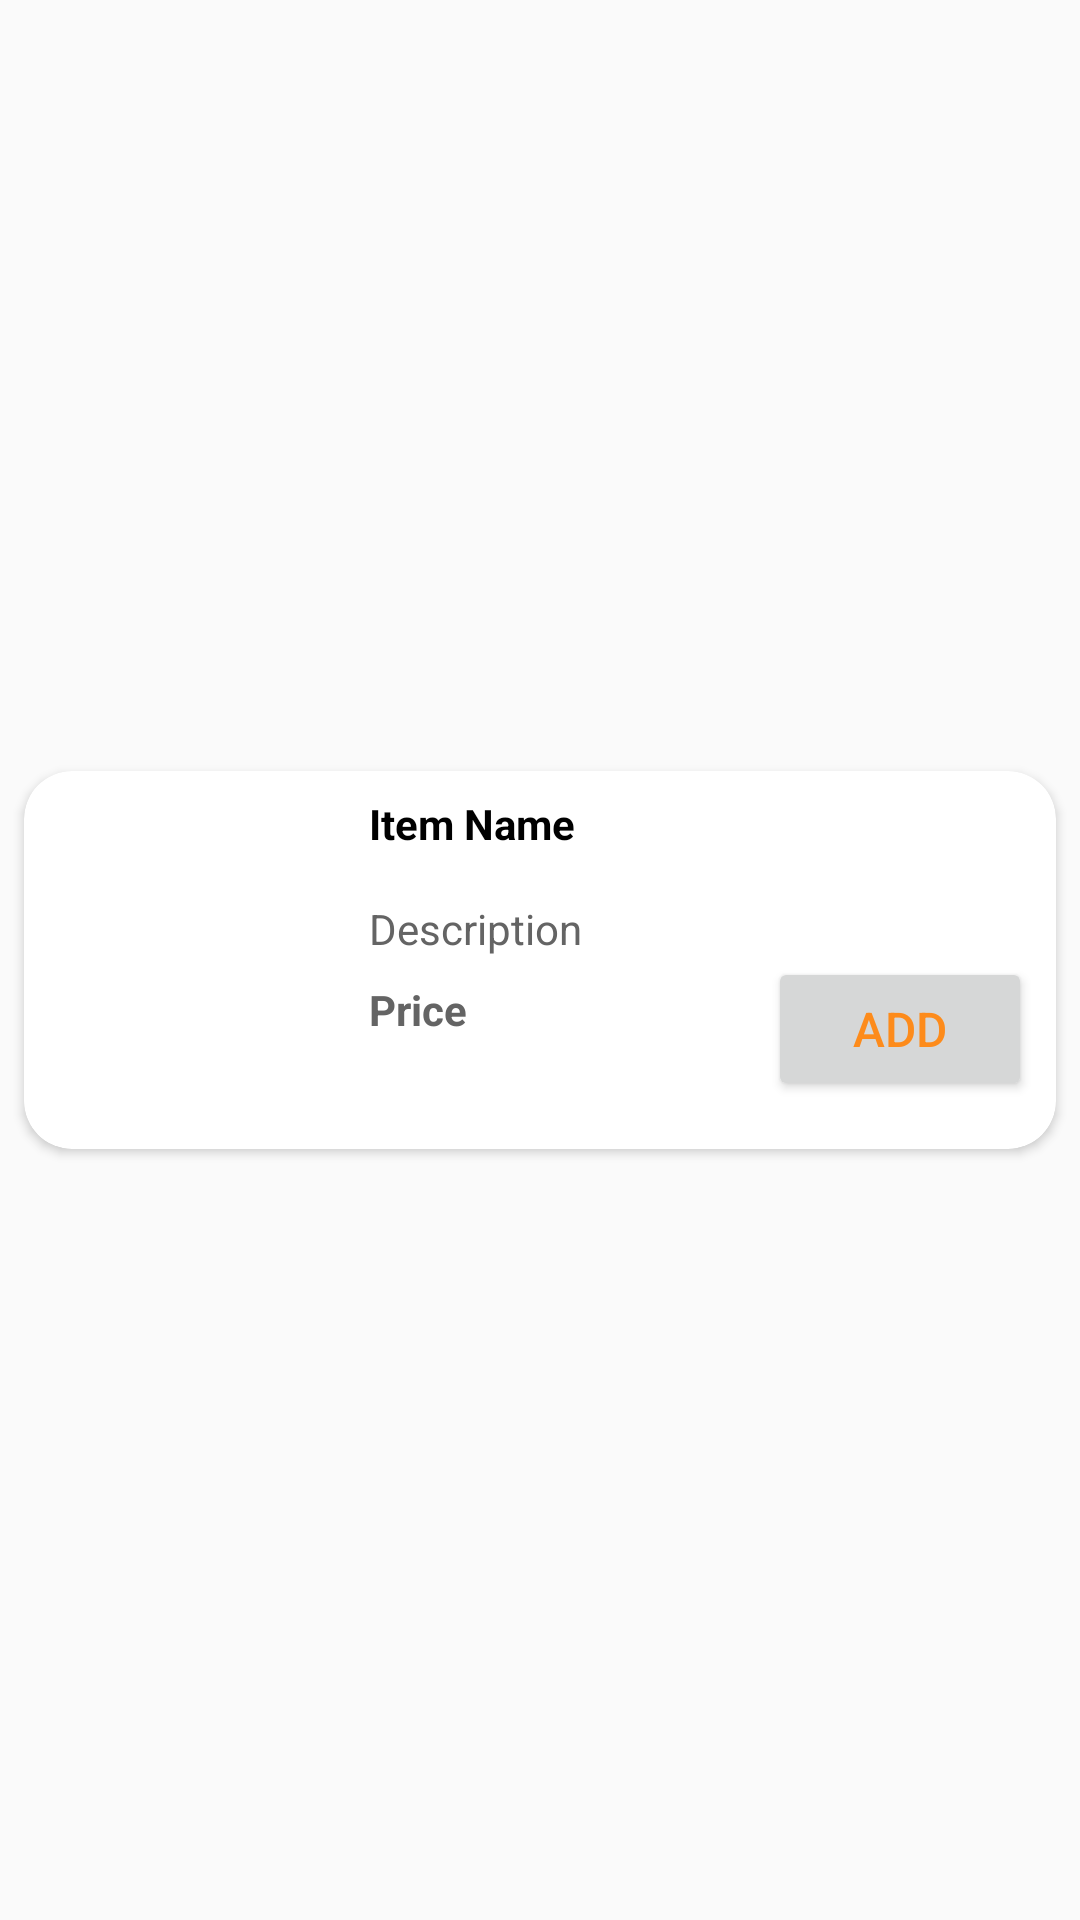

Layout XML and referenced resources for this Android screen:
<!-- AndroidManifest.xml: application theme AppTheme -->
<!-- res/layout/bakery_item_detail.xml -->
<?xml version="1.0" encoding="utf-8"?>
<androidx.constraintlayout.widget.ConstraintLayout xmlns:android="http://schemas.android.com/apk/res/android"
    xmlns:app="http://schemas.android.com/apk/res-auto"
    xmlns:tools="http://schemas.android.com/tools"
    android:layout_width="match_parent"
    android:layout_height="wrap_content">

    <androidx.cardview.widget.CardView
        android:layout_width="match_parent"
        android:layout_height="wrap_content"
        android:layout_marginStart="8dp"
        android:layout_marginTop="8dp"
        android:layout_marginEnd="8dp"
        android:layout_marginBottom="8dp"
        android:elevation="16dp"
        app:cardCornerRadius="16dp"
        app:layout_constraintBottom_toBottomOf="parent"
        app:layout_constraintEnd_toEndOf="parent"
        app:layout_constraintHorizontal_bias="0.5"
        app:layout_constraintStart_toStartOf="parent"
        app:layout_constraintTop_toTopOf="parent">

        <androidx.constraintlayout.widget.ConstraintLayout
            android:layout_width="match_parent"
            android:layout_height="match_parent">

            <Button
                android:id="@+id/button"
                style="@style/Widget.AppCompat.Button"
                android:layout_width="wrap_content"
                android:layout_height="wrap_content"
                android:layout_marginEnd="8dp"
                android:layout_marginBottom="16dp"
                android:text="ADD"
                android:textColor="#FD8B1B"
                android:textSize="16sp"
                app:layout_constraintBottom_toBottomOf="parent"
                app:layout_constraintEnd_toEndOf="parent" />

            <ImageView
                android:id="@+id/imageView2"
                android:layout_width="99dp"
                android:layout_height="126dp"
                app:layout_constraintBottom_toBottomOf="parent"
                app:layout_constraintStart_toStartOf="parent"
                app:layout_constraintTop_toTopOf="parent"
                app:srcCompat="@drawable/g_logo" />

            <TextView
                android:id="@+id/textView_item_price"
                android:layout_width="wrap_content"
                android:layout_height="wrap_content"
                android:layout_marginStart="16dp"
                android:layout_marginTop="8dp"
                android:text="Price"
                android:textColor="#646464"
                android:textStyle="bold"
                app:layout_constraintStart_toEndOf="@+id/imageView2"
                app:layout_constraintTop_toBottomOf="@+id/textView4" />

            <TextView
                android:id="@+id/textView_item_name"
                android:layout_width="wrap_content"
                android:layout_height="wrap_content"
                android:layout_marginStart="16dp"
                android:layout_marginTop="8dp"
                android:text="Item Name"
                android:textColor="#000000"
                android:textStyle="bold"
                app:layout_constraintStart_toEndOf="@+id/imageView2"
                app:layout_constraintTop_toTopOf="parent" />

            <TextView
                android:id="@+id/textView4"
                android:layout_width="wrap_content"
                android:layout_height="wrap_content"
                android:layout_marginStart="16dp"
                android:layout_marginTop="16dp"
                android:text="Description"
                android:textColor="#646464"
                app:layout_constraintStart_toEndOf="@+id/imageView2"
                app:layout_constraintTop_toBottomOf="@+id/textView_item_name" />
        </androidx.constraintlayout.widget.ConstraintLayout>

    </androidx.cardview.widget.CardView>
</androidx.constraintlayout.widget.ConstraintLayout>
<!-- resources referenced by this layout -->
<resources>
  <style name="AppTheme" parent="Theme.AppCompat.Light.DarkActionBar">
          <item name="colorPrimary">@color/colorPrimary</item>
          <item name="colorPrimaryDark">@color/colorPrimaryDark</item>
          <item name="colorAccent">@color/colorAccent</item>
      </style>
  <color name="colorPrimary">#FFFFFF</color>
  <color name="colorPrimaryDark">#000</color>
  <color name="colorAccent">#11CFC5</color>
</resources>
